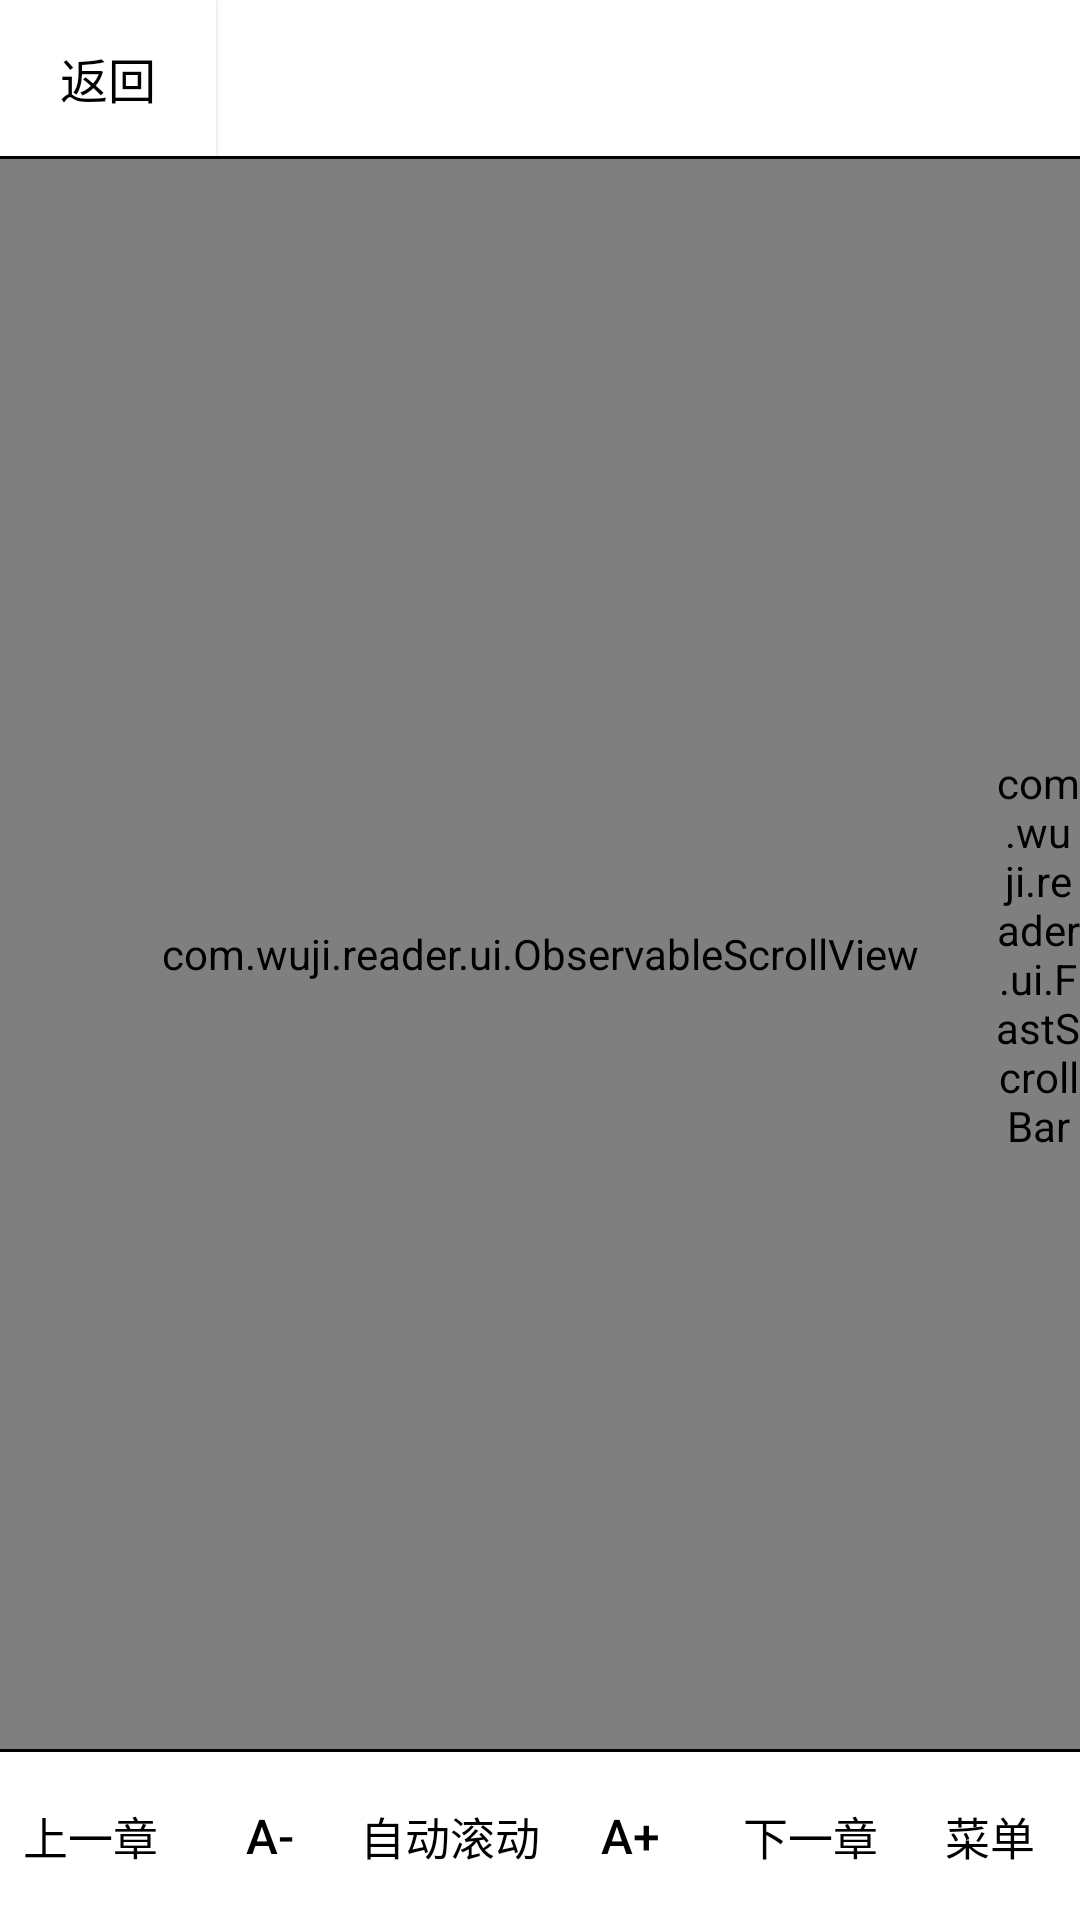

Write the Android layout XML for this screen, with the resource values it uses.
<!-- AndroidManifest.xml: application theme AppTheme -->
<!-- res/layout/activity_reader.xml -->
<?xml version="1.0" encoding="utf-8"?>
<LinearLayout xmlns:android="http://schemas.android.com/apk/res/android"
    android:id="@+id/readerRoot"
    android:layout_width="match_parent"
    android:layout_height="match_parent"
    android:background="@color/ink_white"
    android:orientation="vertical">

    <LinearLayout
        android:id="@+id/topBar"
        android:layout_width="match_parent"
        android:layout_height="52dp"
        android:orientation="horizontal">

        <Button
            android:id="@+id/btnBack"
            android:layout_width="72dp"
            android:layout_height="match_parent"
            android:background="@color/ink_white"
            android:text="返回"
            android:textColor="@color/ink_black"
            android:textSize="16sp" />

        <TextView
            android:id="@+id/tvTitle"
            android:layout_width="0dp"
            android:layout_height="match_parent"
            android:layout_weight="1"
            android:ellipsize="end"
            android:gravity="center_vertical"
            android:maxLines="1"
            android:paddingEnd="12dp"
            android:textColor="@color/ink_black"
            android:textSize="16sp" />
    </LinearLayout>

    <View
        android:layout_width="match_parent"
        android:layout_height="1dp"
        android:background="@color/ink_line" />

    <FrameLayout
        android:layout_width="match_parent"
        android:layout_height="0dp"
        android:layout_weight="1">

        <com.wuji.reader.ui.ObservableScrollView
            android:id="@+id/scroll"
            android:layout_width="match_parent"
            android:layout_height="match_parent"
            android:scrollbars="none">

            <LinearLayout
                android:layout_width="match_parent"
                android:layout_height="wrap_content"
                android:orientation="vertical">

                <TextView
                    android:id="@+id/tvContent"
                    android:layout_width="match_parent"
                    android:layout_height="wrap_content"
                    android:lineSpacingExtra="8dp"
                    android:paddingStart="16dp"
                    android:paddingTop="16dp"
                    android:paddingEnd="36dp"
                    android:paddingBottom="16dp"
                    android:textColor="@color/ink_black"
                    android:textSize="19sp" />

                
                <LinearLayout
                    android:id="@+id/relatedBox"
                    android:layout_width="match_parent"
                    android:layout_height="wrap_content"
                    android:orientation="vertical"
                    android:paddingStart="16dp"
                    android:paddingEnd="36dp"
                    android:paddingBottom="16dp"
                    android:visibility="gone" />
            </LinearLayout>
        </com.wuji.reader.ui.ObservableScrollView>

        
        <com.wuji.reader.ui.FastScrollBar
            android:id="@+id/fastBar"
            android:layout_width="28dp"
            android:layout_height="match_parent"
            android:layout_gravity="end" />
    </FrameLayout>

    <View
        android:layout_width="match_parent"
        android:layout_height="1dp"
        android:background="@color/ink_line" />

    
    <LinearLayout
        android:id="@+id/bottomBar"
        android:layout_width="match_parent"
        android:layout_height="56dp"
        android:layout_gravity="center"
        android:maxWidth="640dp"
        android:orientation="horizontal">

        <Button
            android:id="@+id/btnPrev"
            android:layout_width="0dp"
            android:layout_height="match_parent"
            android:layout_weight="1"
            android:background="@color/ink_white"
            android:text="上一章"
            android:textColor="@color/ink_black"
            android:textSize="15sp" />

        <Button
            android:id="@+id/btnFontDown"
            android:layout_width="0dp"
            android:layout_height="match_parent"
            android:layout_weight="1"
            android:background="@color/ink_white"
            android:text="A-"
            android:textColor="@color/ink_black"
            android:textSize="16sp" />

        <Button
            android:id="@+id/btnAuto"
            android:layout_width="0dp"
            android:layout_height="match_parent"
            android:layout_weight="1"
            android:background="@color/ink_white"
            android:text="自动滚动"
            android:textColor="@color/ink_black"
            android:textSize="15sp" />

        <Button
            android:id="@+id/btnFontUp"
            android:layout_width="0dp"
            android:layout_height="match_parent"
            android:layout_weight="1"
            android:background="@color/ink_white"
            android:text="A+"
            android:textColor="@color/ink_black"
            android:textSize="16sp" />

        <Button
            android:id="@+id/btnNext"
            android:layout_width="0dp"
            android:layout_height="match_parent"
            android:layout_weight="1"
            android:background="@color/ink_white"
            android:text="下一章"
            android:textColor="@color/ink_black"
            android:textSize="15sp" />

        <Button
            android:id="@+id/btnMenu"
            android:layout_width="0dp"
            android:layout_height="match_parent"
            android:layout_weight="1"
            android:background="@color/ink_white"
            android:text="菜单"
            android:textColor="@color/ink_black"
            android:textSize="15sp" />

        
        <Button
            android:id="@+id/btnExtend"
            android:layout_width="0dp"
            android:layout_height="match_parent"
            android:layout_weight="1"
            android:background="@color/ink_white"
            android:text="摘要+"
            android:textColor="@color/ink_black"
            android:textSize="15sp"
            android:visibility="gone" />
    </LinearLayout>
</LinearLayout>
<!-- resources referenced by this layout -->
<resources>
  <color name="ink_black">#FF000000</color>
  <color name="ink_line">#FF000000</color>
  <color name="ink_white">#FFFFFFFF</color>
  <style name="AppTheme" parent="Theme.AppCompat.Light.NoActionBar">
          <item name="android:windowBackground">@color/ink_white</item>
          <item name="android:windowNoTitle">true</item>
          <item name="android:windowAnimationStyle">@null</item>
          <item name="android:windowContentOverlay">@null</item>
          <item name="colorPrimary">@color/ink_black</item>
          <item name="colorPrimaryDark">@color/ink_black</item>
          <item name="colorAccent">@color/ink_black</item>
          <item name="android:textColorPrimary">@color/ink_black</item>
      </style>
</resources>
